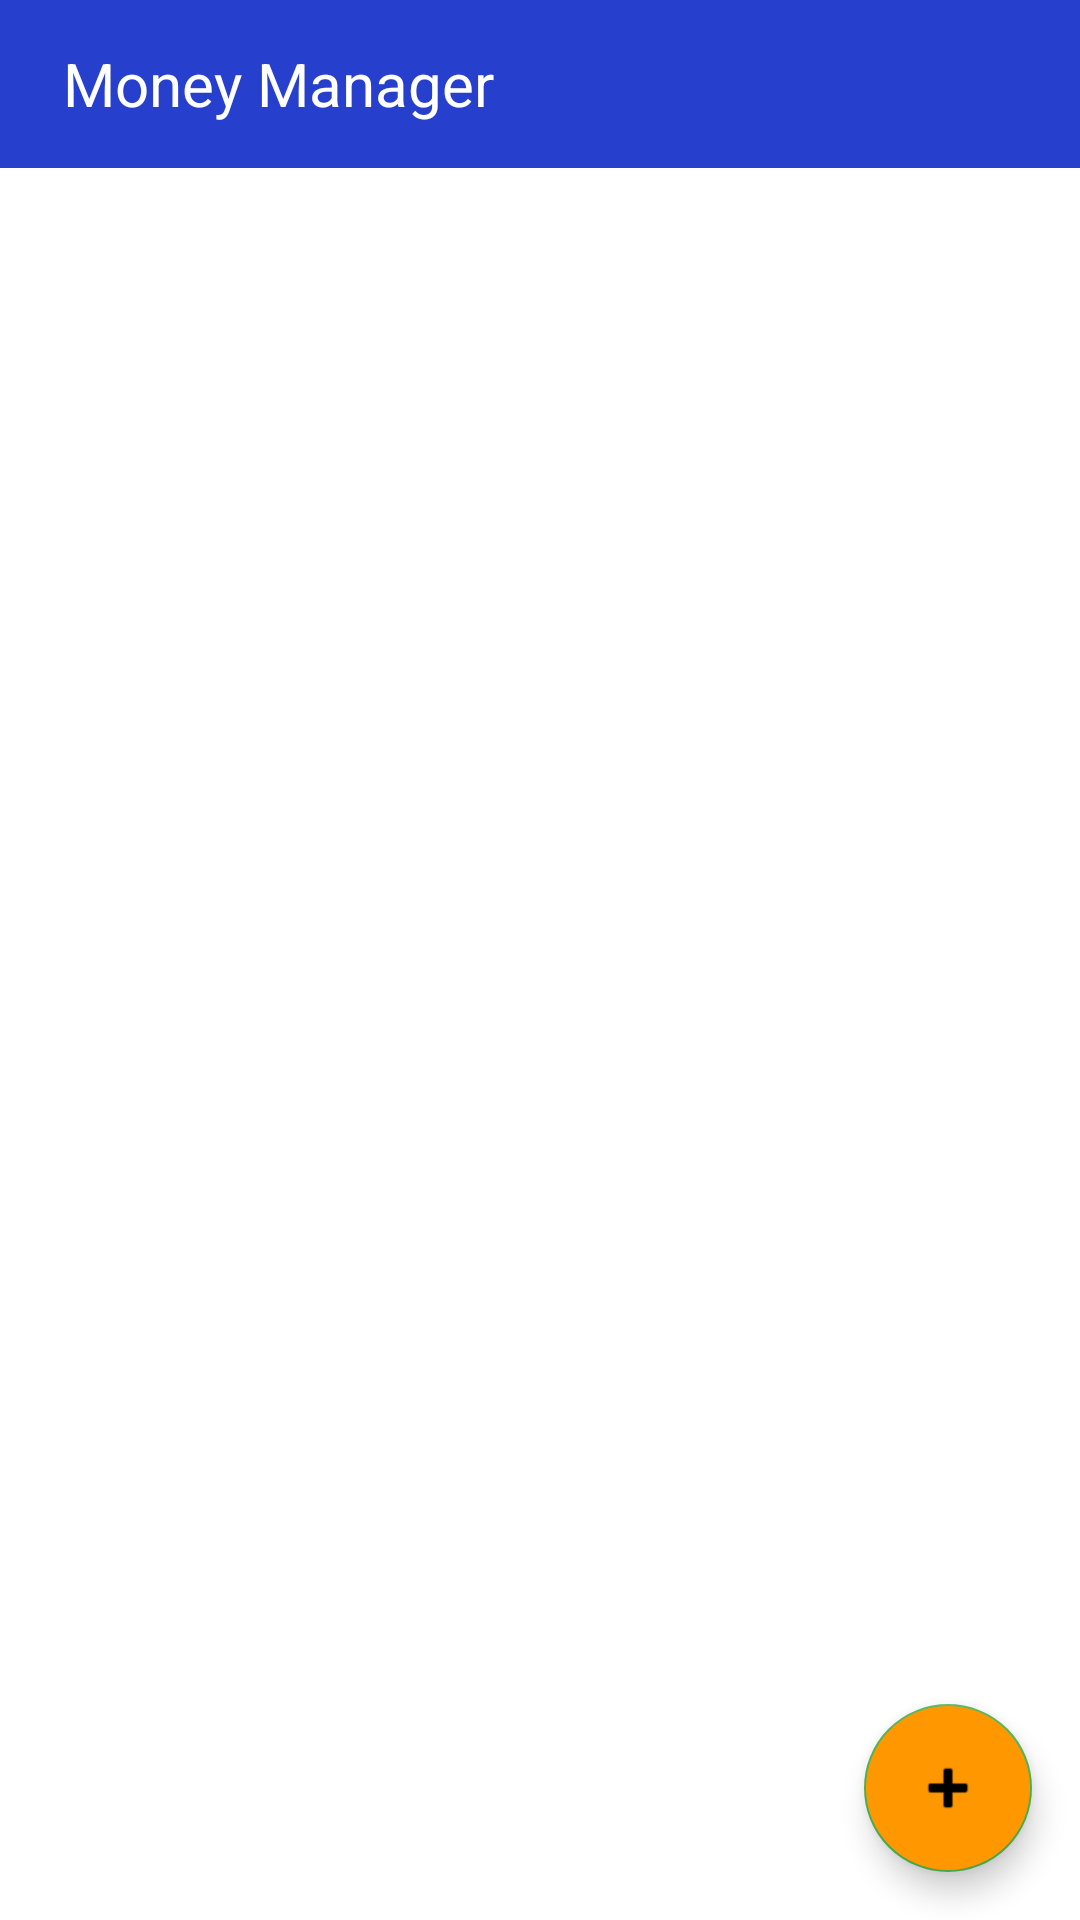

Android layout source for this screen:
<!-- AndroidManifest.xml: application theme Theme.MoneyManager -->
<!-- res/layout/activity_main.xml -->
<?xml version="1.0" encoding="utf-8"?>
<RelativeLayout xmlns:android="http://schemas.android.com/apk/res/android"
    xmlns:tools="http://schemas.android.com/tools"
    android:layout_width="match_parent"
    android:layout_height="match_parent"
    xmlns:app="http://schemas.android.com/apk/res-auto"
    android:orientation="vertical"
    tools:context="com.mintukumar.moneymanager.views.MainActivity">

    <androidx.appcompat.widget.Toolbar
        android:id="@+id/toolbar"
        android:layout_width="match_parent"
        android:layout_height="?attr/actionBarSize"
        android:background="#263FCC">

        <TextView
            android:layout_width="wrap_content"
            android:layout_height="wrap_content"
            android:text=" Money Manager"
            android:textColor="@color/white"
            android:textSize="20sp" />













    </androidx.appcompat.widget.Toolbar>

    <com.google.android.material.tabs.TabLayout
        android:id="@+id/tabLayout"
        android:layout_width="match_parent"
        android:layout_height="wrap_content"
        app:tabBackground="@drawable/tab_background"
        android:layout_below="@id/toolbar"
        app:tabIndicatorHeight="5dp"
        app:tabTextColor="@color/white" />

    <androidx.viewpager2.widget.ViewPager2
        android:id="@+id/viewPager"
        android:layout_below="@id/tabLayout"
        android:layout_width="match_parent"
        android:layout_height="match_parent"
        android:layout_alignParentBottom="true"
        android:layout_marginStart="10dp"
        android:layout_marginTop="10dp"
        android:layout_marginEnd="10dp"
        android:layout_marginBottom="10dp"
        android:outlineProvider="background" />

    <com.google.android.material.floatingactionbutton.FloatingActionButton
        android:id="@+id/addMoneyTask"
        android:layout_width="wrap_content"
        android:layout_height="wrap_content"
        android:layout_alignParentRight="true"
        android:layout_alignParentBottom="true"
        android:layout_marginStart="16dp"
        android:layout_marginTop="16dp"
        android:layout_marginEnd="16dp"
        android:layout_marginBottom="16dp"
        android:backgroundTint="#FF9800"
        android:foregroundGravity="center"
        app:srcCompat="@android:drawable/ic_input_add" />

</RelativeLayout>
<!-- resources referenced by this layout -->
<resources>
  <color name="white">#FFFFFFFF</color>
  <!-- drawable tab_background (drawable) -->
  <?xml version="1.0" encoding="utf-8"?>
  <selector xmlns:android="http://schemas.android.com/apk/res/android">
  
      <item
          android:drawable="@color/yellow"
          android:state_selected="true" />
  
      <item android:drawable="@color/yellow_light" />
  </selector>
  <style name="Theme.MoneyManager" parent="Theme.MaterialComponents.Light.NoActionBar">
          
          <item name="colorPrimary">@color/purple_500</item>
          <item name="colorPrimaryVariant">#2338AC</item>
          <item name="colorOnPrimary">@color/black</item>
          
          <item name="colorSecondary">@color/green</item>
          <item name="colorSecondaryVariant">@color/green</item>
          <item name="colorOnSecondary">@color/black</item>
          
          <item name="android:statusBarColor" tools:targetApi="l">?attr/colorPrimaryVariant</item>
          
      </style>
  <color name="yellow">#FFC107</color>
  <color name="yellow_light">#BFFFEB3B</color>
  <color name="purple_500">#FFC107</color>
  <color name="black">#FF000000</color>
  <color name="green">#4CAF50</color>
</resources>
